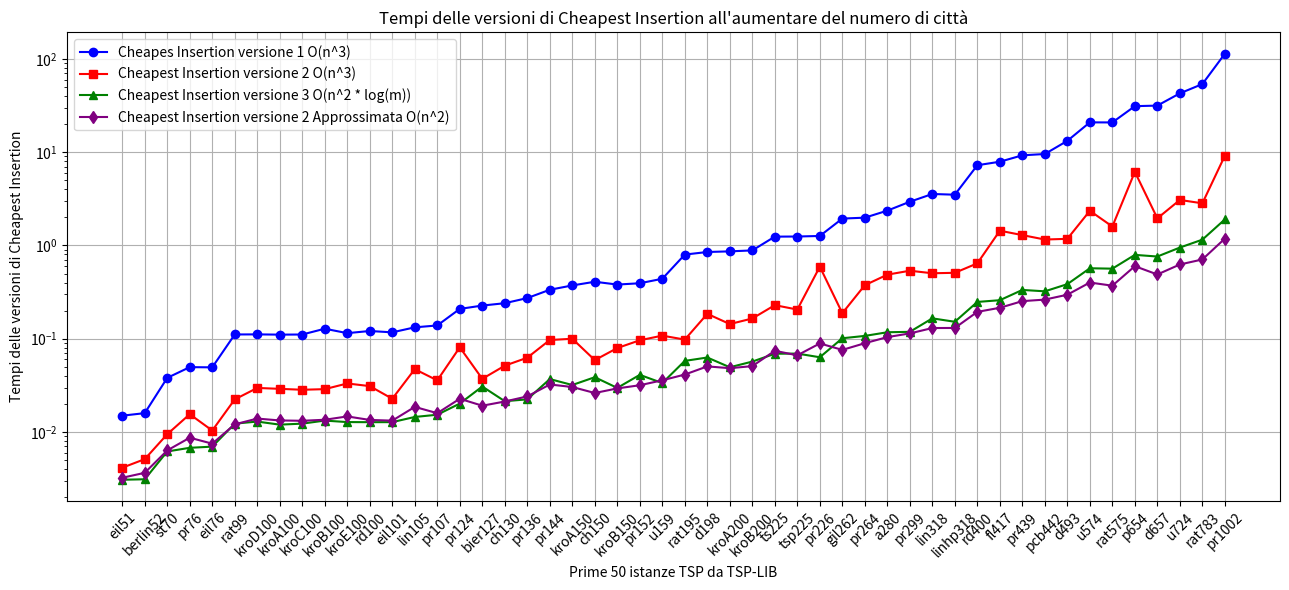

This chart was generated by the following Python code: (Note: this script raises an exception after producing the figure.)
import matplotlib.pyplot as plt


l = [('eil51', 1), ('berlin52', 1), ('st70', 2), ('pr76', 1), ('eil76', 1), ('rat99', 1), ('kroD100', 3), ('kroA100', 1), ('kroC100', 1), ('kroB100', 1), ('kroE100', 1), ('rd100', 1), ('eil101', 1), ('lin105', 1), ('pr107', 3), ('pr124', 3), ('bier127', 2), ('ch130', 3), ('pr136', 1), ('pr144', 3), ('kroA150', 3), ('ch150', 1), ('kroB150', 3), ('pr152', 1), ('u159', 3), ('rat195', 1), ('d198', 3), ('kroA200', 1), ('kroB200', 3), ('ts225', 2), ('tsp225', 3), ('pr226', 1), ('gil262', 1), ('pr264', 3), ('a280', 1), ('pr299', 2), ('lin318', 3), ('linhp318', 3), ('rd400', 3), ('fl417', 1), ('pr439', 2), ('pcb442', 3), ('d493', 1), ('u574', 3), ('rat575', 3), ('p654', 3), ('d657', 3), ('u724', 3), ('rat783', 3), ('pr1002', 2)]
x = [x[0] for x in l]
y1 = [0.014969348907470703, 0.01593327522277832, 0.038062095642089844, 0.049593210220336914, 0.04933738708496094, 0.11104750633239746, 0.11131072044372559, 0.11061644554138184, 0.11095404624938965, 0.12801194190979004, 0.1147456169128418, 0.12099361419677734, 0.11703848838806152, 0.13244390487670898, 0.1387162208557129, 0.20873808860778809, 0.2266538143157959, 0.24028635025024414, 0.27277064323425293, 0.3348195552825928, 0.3724524974822998, 0.4079580307006836, 0.3805677890777588, 0.393202543258667, 0.439007043838501, 0.79768967628479, 0.850217342376709, 0.8637268543243408, 0.8842258453369141, 1.242142915725708, 1.2459845542907715, 1.2627067565917969, 1.9397594928741455, 1.9837172031402588, 2.359928607940674, 2.9390180110931396, 3.55920147895813, 3.496762990951538, 7.235424041748047, 7.892134428024292, 9.241896867752075, 9.546353340148926, 13.213147401809692, 20.847769737243652, 20.80747413635254, 31.09117317199707, 31.52186369895935, 42.6587028503418, 53.634706020355225, 113.4144937992096]
y2 = [0.004143476486206055, 0.00511932373046875, 0.00947427749633789, 0.0155181884765625, 0.01037144660949707, 0.022374391555786133, 0.029685020446777344, 0.029024124145507812, 0.028376102447509766, 0.028804302215576172, 0.03314852714538574, 0.031050682067871094, 0.022726058959960938, 0.04716849327087402, 0.03576350212097168, 0.08091259002685547, 0.037165164947509766, 0.05139517784118652, 0.06261134147644043, 0.09684634208679199, 0.0999307632446289, 0.05898714065551758, 0.07944917678833008, 0.09624910354614258, 0.107879638671875, 0.09787678718566895, 0.18482279777526855, 0.1435856819152832, 0.16476893424987793, 0.22898530960083008, 0.2053971290588379, 0.5916354656219482, 0.1877579689025879, 0.3747222423553467, 0.48615598678588867, 0.5355591773986816, 0.5030155181884766, 0.5087323188781738, 0.642423152923584, 1.4379582405090332, 1.2896497249603271, 1.1564552783966064, 1.1765429973602295, 2.3509325981140137, 1.594299077987671, 6.149433135986328, 1.9514942169189453, 3.071601390838623, 2.8269264698028564, 9.149840354919434]
y3 = [0.0030791759490966797, 0.003115415573120117, 0.006187915802001953, 0.0067729949951171875, 0.0069713592529296875, 0.012296915054321289, 0.012938499450683594, 0.011998891830444336, 0.012297868728637695, 0.013259172439575195, 0.012779712677001953, 0.01274871826171875, 0.01276397705078125, 0.014500141143798828, 0.01531982421875, 0.02017688751220703, 0.0307314395904541, 0.021390914916992188, 0.022393226623535156, 0.03693985939025879, 0.031919240951538086, 0.03867530822753906, 0.02969980239868164, 0.040991783142089844, 0.03348350524902344, 0.05786490440368652, 0.06289887428283691, 0.04942750930786133, 0.05687665939331055, 0.0690147876739502, 0.06931281089782715, 0.0632936954498291, 0.10115456581115723, 0.10718059539794922, 0.11731815338134766, 0.11853647232055664, 0.16532373428344727, 0.15192103385925293, 0.24794578552246094, 0.2587144374847412, 0.3333759307861328, 0.3221759796142578, 0.38453197479248047, 0.569054365158081, 0.5635933876037598, 0.7920136451721191, 0.7603411674499512, 0.9486896991729736, 1.1531586647033691, 1.9002366065979004]
y4 = [0.003233194351196289, 0.0036537647247314453, 0.006349086761474609, 0.00868678092956543, 0.00750422477722168, 0.012081384658813477, 0.013936758041381836, 0.013303041458129883, 0.01319575309753418, 0.01353311538696289, 0.014693260192871094, 0.013475179672241211, 0.013239145278930664, 0.018589258193969727, 0.015915632247924805, 0.02272820472717285, 0.01914072036743164, 0.02123093605041504, 0.024072647094726562, 0.03232431411743164, 0.030368804931640625, 0.026191234588623047, 0.029335737228393555, 0.03173089027404785, 0.035841941833496094, 0.04130411148071289, 0.050515174865722656, 0.0483243465423584, 0.050847530364990234, 0.07422518730163574, 0.06637167930603027, 0.0890207290649414, 0.07588577270507812, 0.08949446678161621, 0.10406351089477539, 0.11397957801818848, 0.13016343116760254, 0.13040733337402344, 0.19400763511657715, 0.21461844444274902, 0.2528493404388428, 0.26266026496887207, 0.2962362766265869, 0.40018630027770996, 0.3701169490814209, 0.5993597507476807, 0.4880664348602295, 0.6249163150787354, 0.7070291042327881, 1.1839892864227295]

plt.figure(figsize=(13, 6))

plt.plot(x, y1, marker='o', color='blue', label='Cheapes Insertion versione 1 O(n^3)')
plt.plot(x, y2, marker='s', color='red', label='Cheapest Insertion versione 2 O(n^3)')
plt.plot(x, y3, marker='^', color='green', label='Cheapest Insertion versione 3 O(n^2 * log(m))')
plt.plot(x, y4, marker='d', color='purple', label='Cheapest Insertion versione 2 Approssimata O(n^2)')

plt.xticks(rotation=45)
plt.xlabel('Prime 50 istanze TSP da TSP-LIB')
plt.ylabel('Tempi delle versioni di Cheapest Insertion')
plt.yscale('log')
plt.title('Tempi delle versioni di Cheapest Insertion all\'aumentare del numero di città')
plt.legend()

plt.grid(True)
plt.tight_layout()
plt.savefig("/home/<user>/Desktop/Furthest-insertion/Grafici/2.png")
plt.show()


